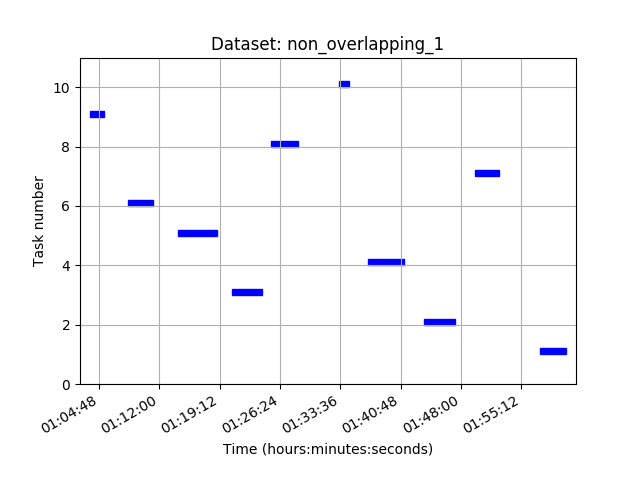

Source data for this figure (header and first rows):
finish_location, earliest_start_time, task_id, hard_constraints, start_location, estimated_duration, latest_start_time
inspection_area, 3447, 37c30d1d-db8b-4a96-b465-75a490dc227e, True, shelf, 4.09, 3629
inspection_area, 2612, 546e5a43-2339-4d1e-bbc6-b88f5e48977d, True, second_door, 6.27, 2827
trash_can, 1244, 554aacd2-5144-47a4-9866-270b69b28ca1, True, kitchen, 1.07, 1452
cupboard, 2217, 653ef848-2b49-4bd4-ae81-5ff6ca72624c, True, second_door, 4.69, 2464
inspection_area, 852.8, 78cebafb-1362-4c0a-8575-9e966c5cbbf7, True, second_door_outside, 6.84, 1124
trash_can, 498.9, 9c6ac534-05c2-4c7f-b96a-abefdd035e73, True, cupboard, 5.57, 667.6
observation_pose, 2978, b1f48827-3b2f-4976-81a3-705edae6ba59, True, trash_bin1, 7.82, 3144
second_door_outside, 1522, b3044f1d-93fd-41bb-ad06-8114ccedfcc7, True, observation_pose, 9.55, 1702
shelf, 222.4, cb98ee54-8234-4a79-b31e-0c2dd862de52, True, cupboard, 2.74, 323.9
shelf, 2006, e047ed79-ec51-42cf-9d96-f3e64e655a56, True, kitchen, 8.24, 2067
